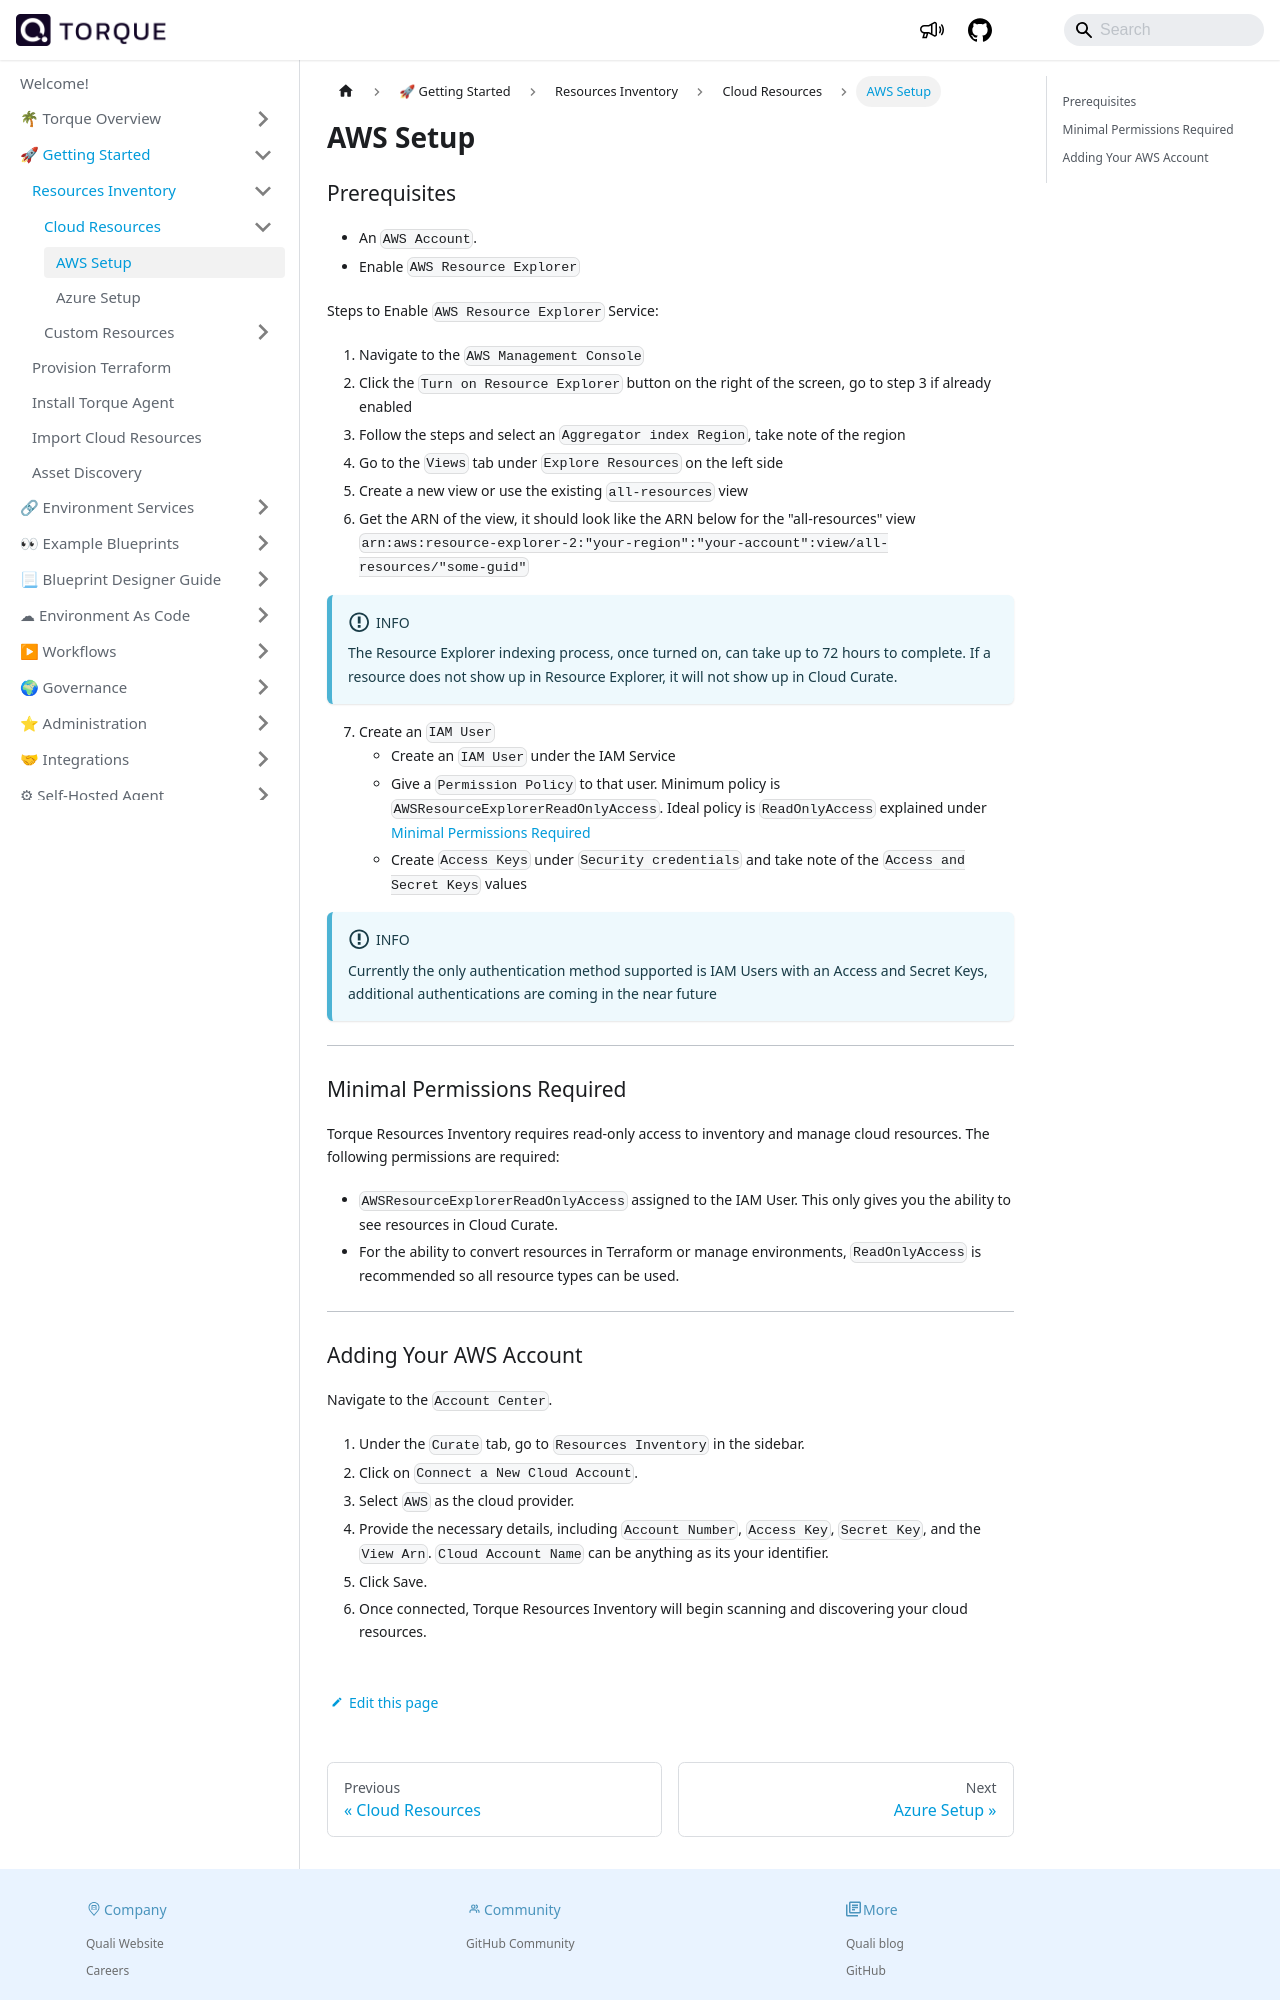

repository: QualiTorque/qualitorque.github.io · page: getting-started/Resources-Inventory/cloud-resources/aws-setup.html · generator: docusaurus

---
sidebar_position: 2
title: AWS Setup
---

### Prerequisites

- An `AWS Account`.
- Enable `AWS Resource Explorer`

Steps to Enable `AWS Resource Explorer` Service:
1. Navigate to the `AWS Management Console`
2. Click the `Turn on Resource Explorer` button on the right of the screen, go to step 3 if already enabled
3. Follow the steps and select an `Aggregator index Region`, take note of the region
4. Go to the `Views` tab under `Explore Resources` on the left side
5. Create a new view or use the existing `all-resources` view
6. Get the ARN of the view, it should look like the ARN below for the "all-resources" view `arn:aws:resource-explorer-2:"your-region":"your-account":view/all-resources/"some-guid"`

:::info
The Resource Explorer indexing process, once turned on, can take up to 72 hours to complete. If a resource does not show up in Resource Explorer, it will not show up in Cloud Curate.
:::


7. Create an `IAM User`
   - Create an `IAM User` under the IAM Service
   - Give a `Permission Policy` to that user. Minimum policy is `AWSResourceExplorerReadOnlyAccess`. Ideal policy is `ReadOnlyAccess` explained under [Minimal Permissions Required](#minimal-permissions-required)
   - Create `Access Keys` under `Security credentials` and take note of the `Access and Secret Keys` values

:::info
Currently the only authentication method supported is IAM Users with an Access and Secret Keys, additional authentications are coming in the near future
:::

---
### Minimal Permissions Required

Torque Resources Inventory requires read-only access to inventory and manage cloud resources. The following permissions are required:

- `AWSResourceExplorerReadOnlyAccess` assigned to the IAM User. This only gives you the ability to see resources in Cloud Curate.
- For the ability to convert resources in Terraform or manage environments, `ReadOnlyAccess` is recommended so all resource types can be used.
---
